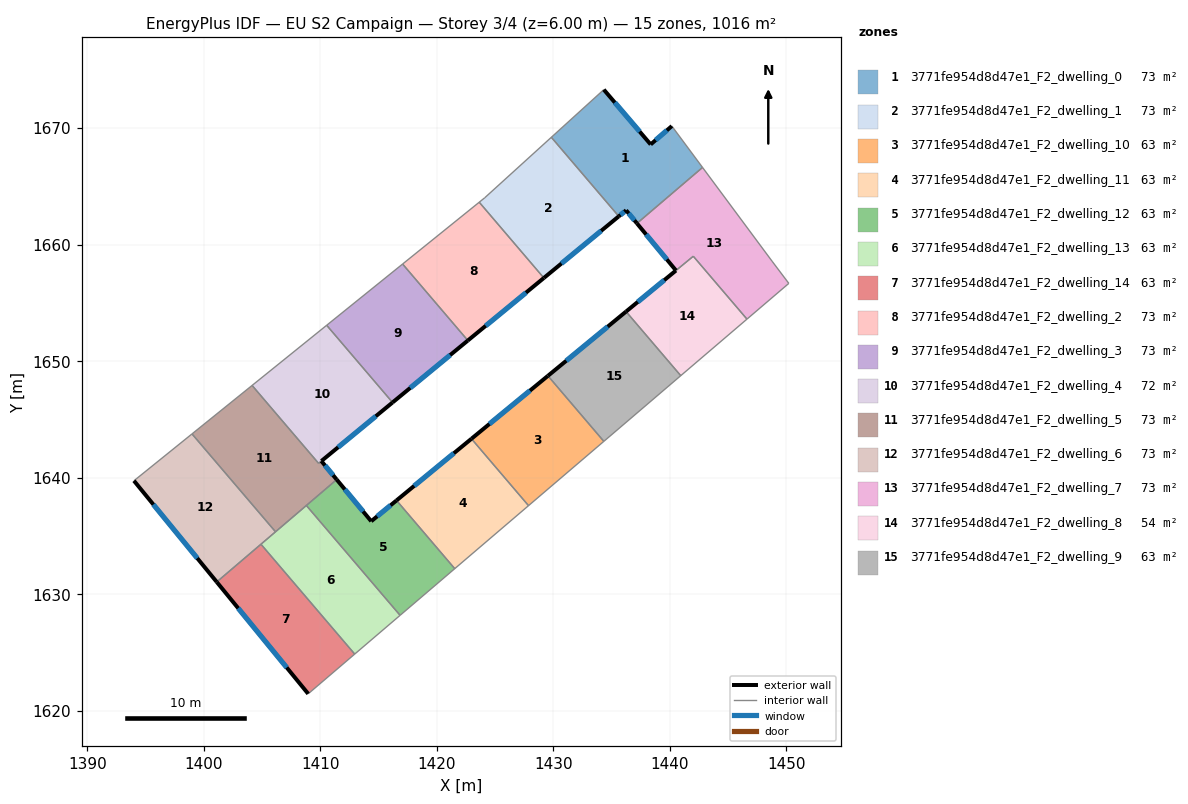
=== STOREY PLAN SPEC (per zone: floor XY polygon, exterior-wall plan segments, windows/doors) ===
zone 1: 3771fe954d8d47e1_F2_dwelling_0  (72.5 m²)
  floor: (1440.16, 1670.17) (1442.80, 1666.62) (1437.17, 1661.82) (1436.24, 1662.94) (1435.61, 1662.42) (1429.82, 1669.21) (1434.33, 1673.30) (1438.34, 1668.59)
  exterior wall: (1436.24, 1662.94) – (1437.17, 1661.82)  [1.5 m]
    window: (1436.46, 1662.68) – (1436.95, 1662.08)  [1.2 m²]
  exterior wall: (1435.61, 1662.42) – (1436.24, 1662.94)  [0.8 m]
    window: (1435.76, 1662.55) – (1436.09, 1662.82)  [0.7 m²]
  exterior wall: (1438.34, 1668.59) – (1434.33, 1673.30)  [6.2 m]
    window: (1437.40, 1669.70) – (1435.27, 1672.19)  [5.2 m²]
  exterior wall: (1440.16, 1670.17) – (1438.34, 1668.59)  [2.4 m]
    window: (1439.74, 1669.80) – (1438.77, 1668.96)  [2.0 m²]
  interior walls: 4
zone 2: 3771fe954d8d47e1_F2_dwelling_1  (72.6 m²)
  floor: (1429.82, 1669.21) (1435.61, 1662.42) (1429.18, 1657.13) (1423.63, 1663.64) (1424.11, 1664.02)
  exterior wall: (1429.18, 1657.13) – (1435.61, 1662.42)  [8.3 m]
    window: (1430.69, 1658.38) – (1434.10, 1661.18)  [7.0 m²]
  interior walls: 4
zone 3: 3771fe954d8d47e1_F2_dwelling_10  (63.5 m²)
  floor: (1429.53, 1648.73) (1434.33, 1643.11) (1427.86, 1637.59) (1422.96, 1643.33)
  exterior wall: (1429.53, 1648.73) – (1422.96, 1643.33)  [8.5 m]
    window: (1427.99, 1647.47) – (1424.51, 1644.60)  [7.2 m²]
  interior walls: 3
zone 4: 3771fe954d8d47e1_F2_dwelling_11  (63.5 m²)
  floor: (1422.96, 1643.33) (1427.86, 1637.59) (1421.53, 1632.18) (1416.53, 1638.04)
  exterior wall: (1422.96, 1643.33) – (1416.53, 1638.04)  [8.3 m]
    window: (1421.45, 1642.09) – (1418.04, 1639.28)  [7.0 m²]
  interior walls: 3
zone 5: 3771fe954d8d47e1_F2_dwelling_12  (63.5 m²)
  floor: (1416.53, 1638.04) (1421.53, 1632.18) (1416.84, 1628.18) (1408.79, 1637.61) (1411.40, 1639.83) (1414.36, 1636.25)
  exterior wall: (1414.36, 1636.25) – (1411.40, 1639.83)  [4.6 m]
    window: (1413.67, 1637.09) – (1412.09, 1638.99)  [3.9 m²]
  exterior wall: (1416.53, 1638.04) – (1414.36, 1636.25)  [2.8 m]
    window: (1416.02, 1637.62) – (1414.87, 1636.67)  [2.4 m²]
  interior walls: 5
zone 6: 3771fe954d8d47e1_F2_dwelling_13  (63.5 m²)
  floor: (1408.79, 1637.61) (1416.84, 1628.18) (1412.94, 1624.85) (1404.90, 1634.28)
  interior walls: 5
zone 7: 3771fe954d8d47e1_F2_dwelling_14  (63.5 m²)
  floor: (1404.90, 1634.28) (1412.94, 1624.85) (1408.95, 1621.44) (1401.10, 1631.04)
  exterior wall: (1401.10, 1631.04) – (1408.95, 1621.44)  [12.4 m]
    window: (1402.94, 1628.79) – (1407.11, 1623.70)  [10.5 m²]
  interior walls: 3
zone 8: 3771fe954d8d47e1_F2_dwelling_2  (72.5 m²)
  floor: (1423.63, 1663.64) (1429.18, 1657.13) (1422.66, 1651.77) (1417.05, 1658.33)
  exterior wall: (1422.66, 1651.77) – (1429.18, 1657.13)  [8.4 m]
    window: (1424.19, 1653.03) – (1427.65, 1655.87)  [7.1 m²]
  interior walls: 3
zone 9: 3771fe954d8d47e1_F2_dwelling_3  (72.6 m²)
  floor: (1417.05, 1658.33) (1422.66, 1651.77) (1416.19, 1646.45) (1410.54, 1653.07)
  exterior wall: (1416.19, 1646.45) – (1422.66, 1651.77)  [8.4 m]
    window: (1417.71, 1647.70) – (1421.14, 1650.52)  [7.1 m²]
  interior walls: 3
zone 10: 3771fe954d8d47e1_F2_dwelling_4  (71.9 m²)
  floor: (1410.54, 1653.07) (1416.19, 1646.45) (1409.84, 1641.23) (1404.14, 1647.91)
  exterior wall: (1410.09, 1641.42) – (1416.19, 1646.45)  [7.9 m]
    window: (1411.52, 1642.60) – (1414.76, 1645.27)  [6.7 m²]
  interior walls: 4
zone 11: 3771fe954d8d47e1_F2_dwelling_5  (73.2 m²)
  floor: (1410.08, 1641.42) (1411.40, 1639.83) (1411.19, 1639.65) (1406.15, 1635.35) (1398.98, 1643.75) (1404.14, 1647.91) (1409.84, 1641.22)
  exterior wall: (1411.40, 1639.83) – (1410.08, 1641.42)  [2.1 m]
    window: (1411.09, 1640.20) – (1410.39, 1641.05)  [1.7 m²]
  interior walls: 7
zone 12: 3771fe954d8d47e1_F2_dwelling_6  (72.6 m²)
  floor: (1398.98, 1643.75) (1406.15, 1635.35) (1401.10, 1631.04) (1394.00, 1639.73)
  exterior wall: (1394.00, 1639.73) – (1401.10, 1631.04)  [11.2 m]
    window: (1395.66, 1637.69) – (1399.43, 1633.08)  [9.5 m²]
  interior walls: 4
zone 13: 3771fe954d8d47e1_F2_dwelling_7  (73.4 m²)
  floor: (1442.80, 1666.62) (1448.77, 1658.57) (1450.20, 1656.67) (1446.61, 1653.60) (1442.00, 1659.00) (1440.52, 1657.78) (1437.17, 1661.82)
  exterior wall: (1437.17, 1661.82) – (1440.52, 1657.78)  [5.2 m]
    window: (1437.96, 1660.87) – (1439.73, 1658.73)  [4.4 m²]
  interior walls: 6
zone 14: 3771fe954d8d47e1_F2_dwelling_8  (53.5 m²)
  floor: (1442.00, 1659.00) (1446.61, 1653.60) (1440.93, 1648.75) (1436.23, 1654.25)
  exterior wall: (1440.51, 1657.77) – (1436.23, 1654.25)  [5.5 m]
    window: (1439.51, 1656.94) – (1437.24, 1655.08)  [4.7 m²]
  interior walls: 4
zone 15: 3771fe954d8d47e1_F2_dwelling_9  (63.5 m²)
  floor: (1436.23, 1654.25) (1440.93, 1648.75) (1434.33, 1643.11) (1429.53, 1648.73)
  exterior wall: (1436.23, 1654.25) – (1429.53, 1648.73)  [8.7 m]
    window: (1434.66, 1652.95) – (1431.10, 1650.03)  [7.3 m²]
  interior walls: 3

=== DERIVED (storey summary) ===
Building: EU S2 Campaign
Storey: 3 of 4  (floor level z = 6.00 m)
Storey gross floor area: 1015.7 m²
Zones on this storey: 15
  - 3771fe954d8d47e1_F2_dwelling_0: floor 72.5 m²; exterior wall 10.9 m (32.6 m²); 4 window(s) 9.2 m²; WWR 28.1%
  - 3771fe954d8d47e1_F2_dwelling_1: floor 72.6 m²; exterior wall 8.3 m (25.0 m²); 1 window(s) 7.0 m²; WWR 28.1%
  - 3771fe954d8d47e1_F2_dwelling_10: floor 63.5 m²; exterior wall 8.5 m (25.5 m²); 1 window(s) 7.2 m²; WWR 28.1%
  - 3771fe954d8d47e1_F2_dwelling_11: floor 63.5 m²; exterior wall 8.3 m (25.0 m²); 1 window(s) 7.0 m²; WWR 28.1%
  - 3771fe954d8d47e1_F2_dwelling_12: floor 63.5 m²; exterior wall 7.5 m (22.4 m²); 2 window(s) 6.3 m²; WWR 28.1%
  - 3771fe954d8d47e1_F2_dwelling_13: floor 63.5 m²
  - 3771fe954d8d47e1_F2_dwelling_14: floor 63.5 m²; exterior wall 12.4 m (37.2 m²); 1 window(s) 10.5 m²; WWR 28.1%
  - 3771fe954d8d47e1_F2_dwelling_2: floor 72.5 m²; exterior wall 8.4 m (25.3 m²); 1 window(s) 7.1 m²; WWR 28.1%
  - 3771fe954d8d47e1_F2_dwelling_3: floor 72.6 m²; exterior wall 8.4 m (25.1 m²); 1 window(s) 7.1 m²; WWR 28.1%
  - 3771fe954d8d47e1_F2_dwelling_4: floor 71.9 m²; exterior wall 7.9 m (23.7 m²); 1 window(s) 6.7 m²; WWR 28.1%
  - 3771fe954d8d47e1_F2_dwelling_5: floor 73.2 m²; exterior wall 2.1 m (6.2 m²); 1 window(s) 1.7 m²; WWR 28.1%
  - 3771fe954d8d47e1_F2_dwelling_6: floor 72.6 m²; exterior wall 11.2 m (33.7 m²); 1 window(s) 9.5 m²; WWR 28.1%
  - 3771fe954d8d47e1_F2_dwelling_7: floor 73.4 m²; exterior wall 5.2 m (15.7 m²); 1 window(s) 4.4 m²; WWR 28.1%
  - 3771fe954d8d47e1_F2_dwelling_8: floor 53.5 m²; exterior wall 5.5 m (16.6 m²); 1 window(s) 4.7 m²; WWR 28.1%
  - 3771fe954d8d47e1_F2_dwelling_9: floor 63.5 m²; exterior wall 8.7 m (26.0 m²); 1 window(s) 7.3 m²; WWR 28.1%
Zone adjacency (shared interzone walls):
  - 3771fe954d8d47e1_F2_dwelling_0 ↔ 3771fe954d8d47e1_F2_dwelling_1
  - 3771fe954d8d47e1_F2_dwelling_0 ↔ 3771fe954d8d47e1_F2_dwelling_7
  - 3771fe954d8d47e1_F2_dwelling_1 ↔ 3771fe954d8d47e1_F2_dwelling_2
  - 3771fe954d8d47e1_F2_dwelling_10 ↔ 3771fe954d8d47e1_F2_dwelling_11
  - 3771fe954d8d47e1_F2_dwelling_10 ↔ 3771fe954d8d47e1_F2_dwelling_9
  - 3771fe954d8d47e1_F2_dwelling_11 ↔ 3771fe954d8d47e1_F2_dwelling_12
  - 3771fe954d8d47e1_F2_dwelling_12 ↔ 3771fe954d8d47e1_F2_dwelling_13
  - 3771fe954d8d47e1_F2_dwelling_12 ↔ 3771fe954d8d47e1_F2_dwelling_5
  - 3771fe954d8d47e1_F2_dwelling_13 ↔ 3771fe954d8d47e1_F2_dwelling_14
  - 3771fe954d8d47e1_F2_dwelling_13 ↔ 3771fe954d8d47e1_F2_dwelling_5
  - 3771fe954d8d47e1_F2_dwelling_13 ↔ 3771fe954d8d47e1_F2_dwelling_6
  - 3771fe954d8d47e1_F2_dwelling_14 ↔ 3771fe954d8d47e1_F2_dwelling_6
  - 3771fe954d8d47e1_F2_dwelling_2 ↔ 3771fe954d8d47e1_F2_dwelling_3
  - 3771fe954d8d47e1_F2_dwelling_3 ↔ 3771fe954d8d47e1_F2_dwelling_4
  - 3771fe954d8d47e1_F2_dwelling_4 ↔ 3771fe954d8d47e1_F2_dwelling_5
  - 3771fe954d8d47e1_F2_dwelling_5 ↔ 3771fe954d8d47e1_F2_dwelling_6
  - 3771fe954d8d47e1_F2_dwelling_7 ↔ 3771fe954d8d47e1_F2_dwelling_8
  - 3771fe954d8d47e1_F2_dwelling_8 ↔ 3771fe954d8d47e1_F2_dwelling_9